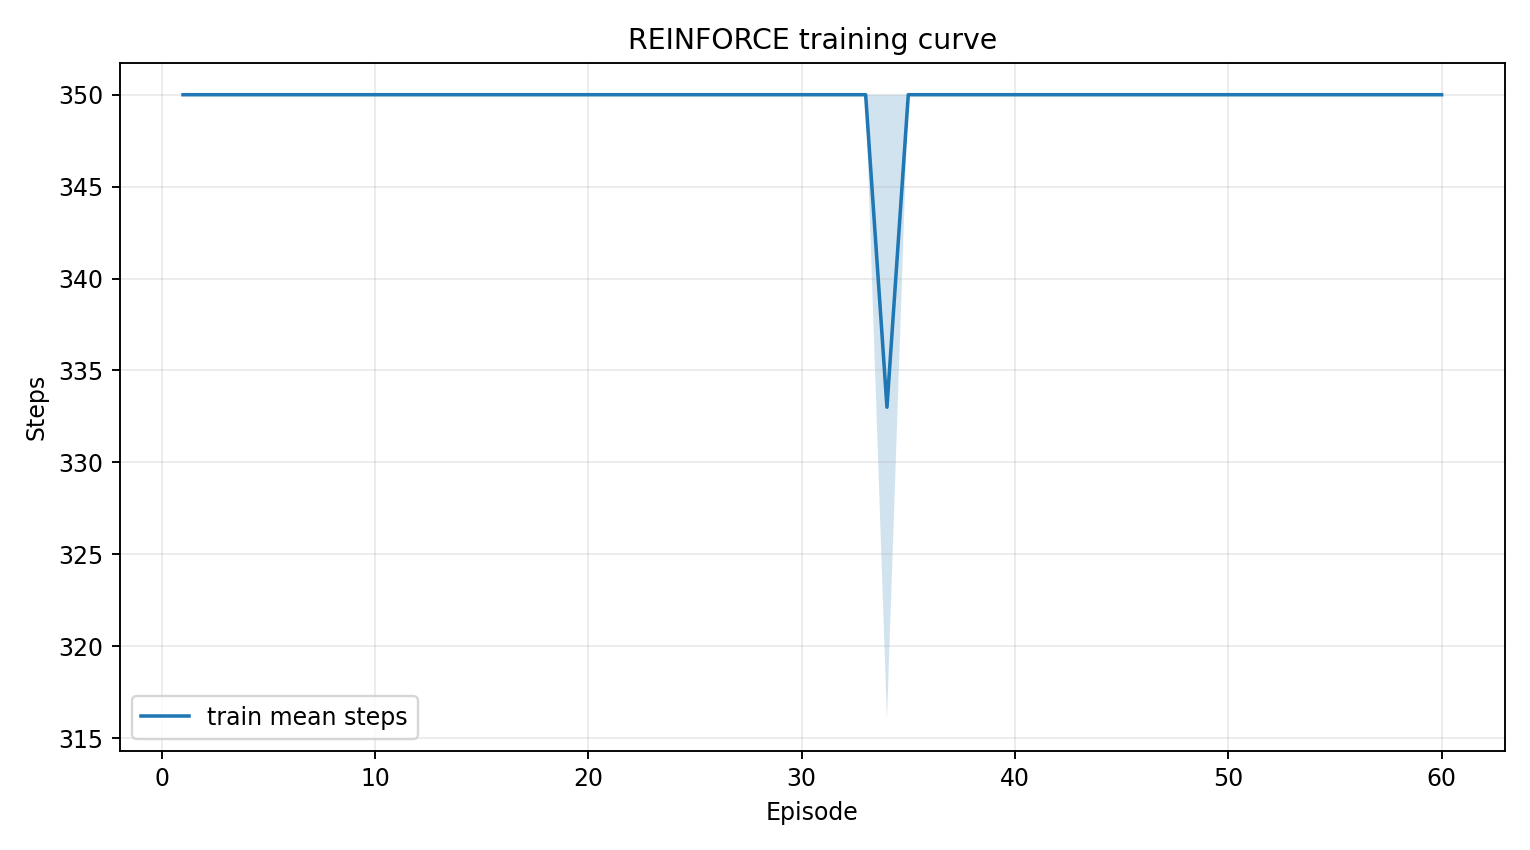

The data file committed next to this chart (first rows):
episode, mean_steps, std_steps
1, 350.0, 0.0
2, 350.0, 0.0
3, 350.0, 0.0
4, 350.0, 0.0
5, 350.0, 0.0
6, 350.0, 0.0
7, 350.0, 0.0
8, 350.0, 0.0
9, 350.0, 0.0
10, 350.0, 0.0
11, 350.0, 0.0
12, 350.0, 0.0
13, 350.0, 0.0
14, 350.0, 0.0
15, 350.0, 0.0
16, 350.0, 0.0
17, 350.0, 0.0
18, 350.0, 0.0
19, 350.0, 0.0
20, 350.0, 0.0
21, 350.0, 0.0
22, 350.0, 0.0
23, 350.0, 0.0
24, 350.0, 0.0
25, 350.0, 0.0
26, 350.0, 0.0
27, 350.0, 0.0
28, 350.0, 0.0
29, 350.0, 0.0
30, 350.0, 0.0
31, 350.0, 0.0
32, 350.0, 0.0
33, 350.0, 0.0
34, 333.0, 17.0
35, 350.0, 0.0
36, 350.0, 0.0
37, 350.0, 0.0
38, 350.0, 0.0
39, 350.0, 0.0
40, 350.0, 0.0
41, 350.0, 0.0
42, 350.0, 0.0
43, 350.0, 0.0
44, 350.0, 0.0
45, 350.0, 0.0
46, 350.0, 0.0
47, 350.0, 0.0
48, 350.0, 0.0
49, 350.0, 0.0
50, 350.0, 0.0
51, 350.0, 0.0
52, 350.0, 0.0
53, 350.0, 0.0
54, 350.0, 0.0
55, 350.0, 0.0
56, 350.0, 0.0
57, 350.0, 0.0
58, 350.0, 0.0
59, 350.0, 0.0
60, 350.0, 0.0
